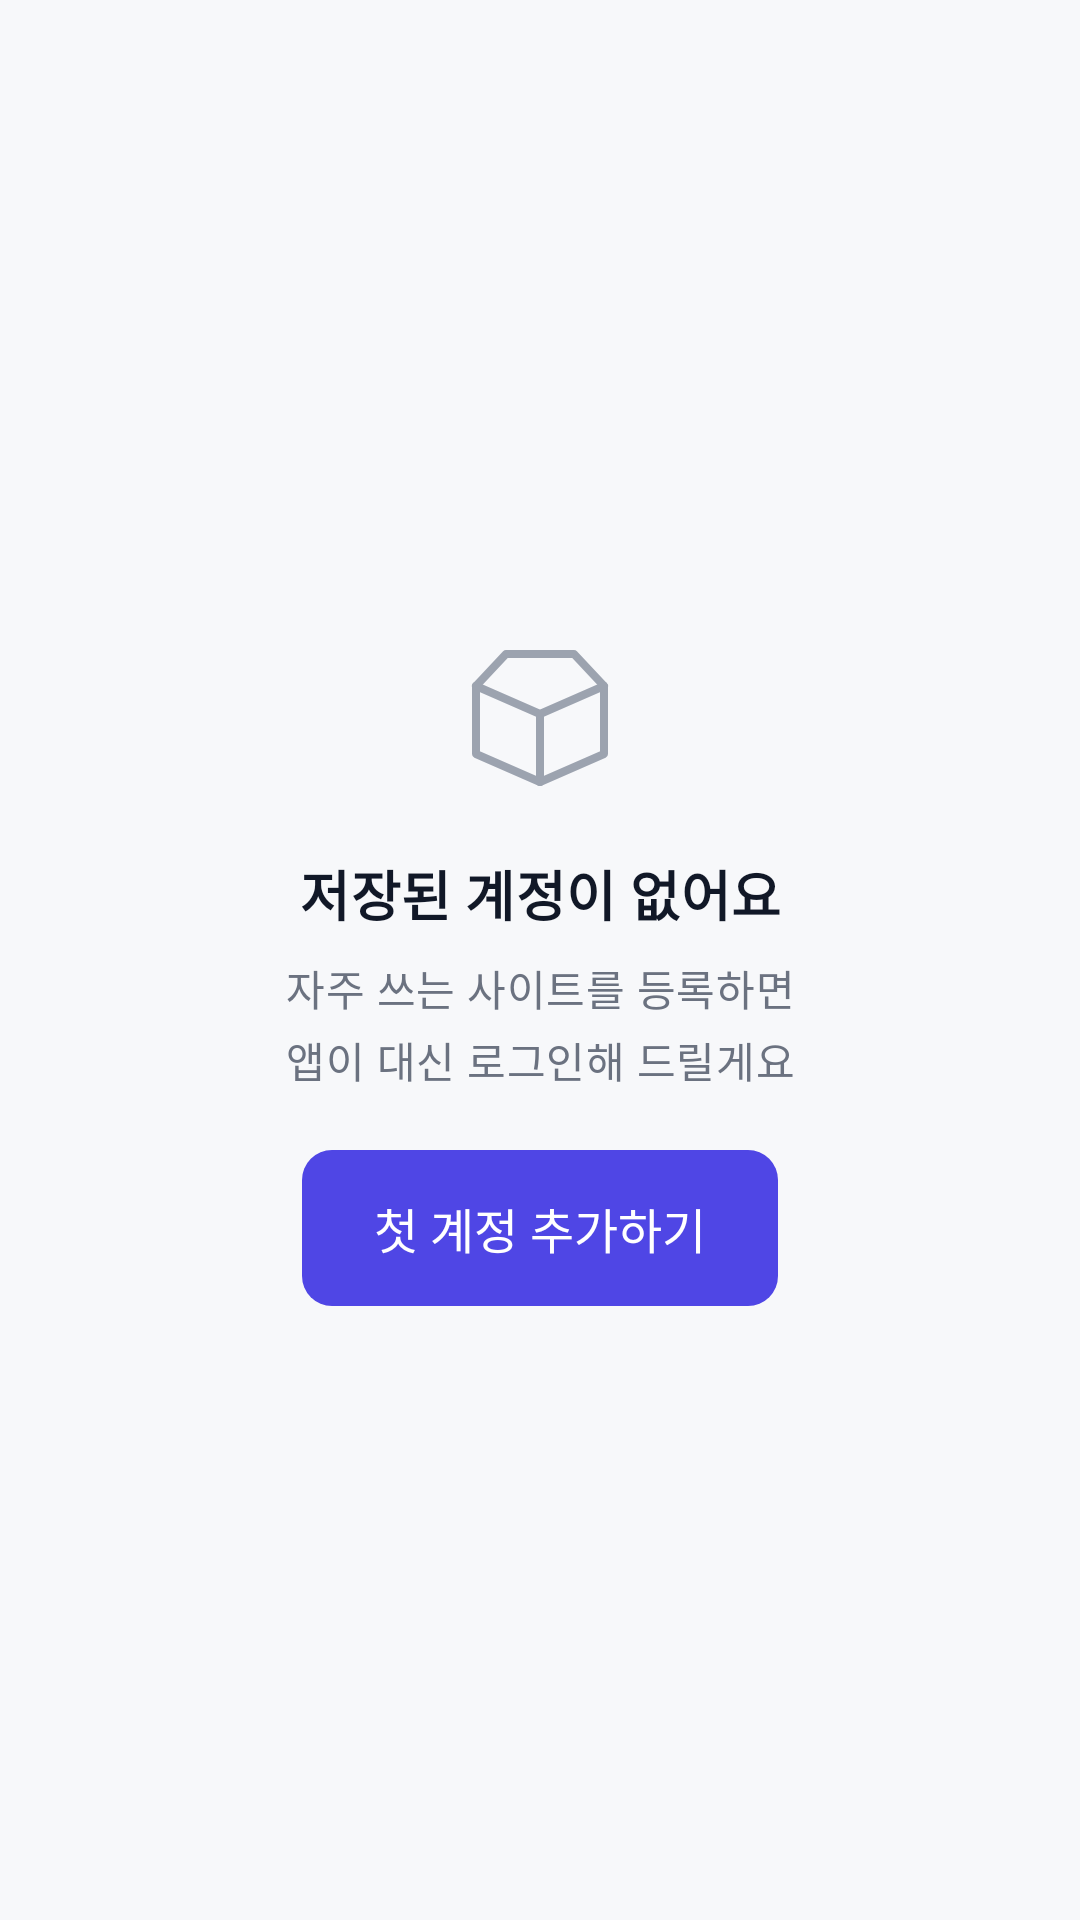

Write the Android layout XML for this screen, with the resource values it uses.
<!-- AndroidManifest.xml: application theme Theme.AEMX -->
<!-- res/layout/view_empty_state.xml -->
<?xml version="1.0" encoding="utf-8"?>
<LinearLayout xmlns:android="http://schemas.android.com/apk/res/android"
    xmlns:app="http://schemas.android.com/apk/res-auto"
    xmlns:tools="http://schemas.android.com/tools"
    android:layout_width="match_parent"
    android:layout_height="wrap_content"
    android:gravity="center"
    android:orientation="vertical"
    android:paddingStart="@dimen/space_xl"
    android:paddingTop="@dimen/space_xxl"
    android:paddingEnd="@dimen/space_xl"
    android:paddingBottom="@dimen/space_xxl">

    
    <ImageView
        android:id="@+id/ivEmptyIcon"
        android:layout_width="@dimen/icon_xl"
        android:layout_height="@dimen/icon_xl"
        android:contentDescription="@string/cd_empty_illustration"
        android:src="@drawable/ic_empty_box_24"
        app:tint="@color/color_text_tertiary" />

    <TextView
        android:id="@+id/tvEmptyTitle"
        style="@style/TextAppearance.AEMX.Title"
        android:layout_width="wrap_content"
        android:layout_height="wrap_content"
        android:layout_marginTop="@dimen/space_m"
        android:gravity="center"
        android:text="@string/empty_title"
        tools:text="저장된 계정이 없어요" />

    <TextView
        android:id="@+id/tvEmptyDesc"
        style="@style/TextAppearance.AEMX.Secondary"
        android:layout_width="wrap_content"
        android:layout_height="wrap_content"
        android:layout_marginTop="@dimen/space_xs"
        android:gravity="center"
        android:lineSpacingExtra="@dimen/space_xxs"
        android:text="@string/empty_desc"
        tools:text="자주 쓰는 사이트를 등록하면\n앱이 대신 로그인해 드릴게요" />

    
    <com.google.android.material.button.MaterialButton
        android:id="@+id/btnEmptyAction"
        style="@style/Widget.AEMX.Button"
        android:layout_width="wrap_content"
        android:layout_height="wrap_content"
        android:layout_marginTop="@dimen/space_l"
        android:paddingStart="@dimen/space_xl"
        android:paddingEnd="@dimen/space_xl"
        android:text="@string/empty_action"
        app:icon="@drawable/ic_add_24"
        app:iconSize="@dimen/icon_s" />

</LinearLayout>
<!-- resources referenced by this layout -->
<resources>
  <color name="color_text_tertiary">@color/gray_400</color>
  <dimen name="icon_s">20dp</dimen>
  <dimen name="icon_xl">64dp</dimen>
  <dimen name="space_l">20dp</dimen>
  <dimen name="space_m">16dp</dimen>
  <dimen name="space_xl">24dp</dimen>
  <dimen name="space_xs">8dp</dimen>
  <dimen name="space_xxl">32dp</dimen>
  <dimen name="space_xxs">4dp</dimen>
  <string name="cd_empty_illustration">빈 목록 안내 이미지</string>
  <string name="empty_action">첫 계정 추가하기</string>
  <string name="empty_desc">자주 쓰는 사이트를 등록하면\n앱이 대신 로그인해 드릴게요</string>
  <string name="empty_title">저장된 계정이 없어요</string>
  <style name="TextAppearance.AEMX.Secondary" parent="TextAppearance.Material3.BodyMedium">
          <item name="android:textSize">@dimen/text_body</item>
          <item name="android:textStyle">normal</item>
          <item name="android:textColor">@color/color_text_secondary</item>
      </style>
  <style name="TextAppearance.AEMX.Title" parent="TextAppearance.Material3.TitleMedium">
          <item name="android:textSize">@dimen/text_title</item>
          <item name="android:textStyle">bold</item>
          <item name="android:textColor">@color/color_text_primary</item>
      </style>
  <color name="gray_400">#FF9CA3AF</color>
  <dimen name="text_body">14sp</dimen>
  <color name="color_text_secondary">@color/gray_500</color>
  <dimen name="text_title">18sp</dimen>
  <color name="color_text_primary">@color/gray_900</color>
  <dimen name="button_height">52dp</dimen>
  <dimen name="elevation_none">0dp</dimen>
  <dimen name="radius_s">10dp</dimen>
  <dimen name="text_body_l">16sp</dimen>
  <color name="color_primary">@color/brand_500</color>
  <color name="color_on_primary">@color/white</color>
  <color name="color_primary_container">@color/brand_50</color>
  <color name="color_on_primary_container">@color/brand_700</color>
  <color name="color_secondary">@color/teal_500</color>
  <color name="color_on_secondary">@color/white</color>
  <color name="color_background">@color/gray_50</color>
  <color name="color_surface">@color/white</color>
  <color name="color_surface_variant">@color/gray_100</color>
  <color name="color_danger">@color/red_500</color>
  <color name="color_stroke">@color/gray_200</color>
  <color name="color_danger_bg">@color/red_50</color>
  <color name="color_divider">@color/gray_200</color>
  <style name="Widget.AEMX.TextInputLayout" parent="Widget.Material3.TextInputLayout.OutlinedBox">
          <item name="boxCornerRadiusTopStart">@dimen/radius_s</item>
          <item name="boxCornerRadiusTopEnd">@dimen/radius_s</item>
          <item name="boxCornerRadiusBottomStart">@dimen/radius_s</item>
          <item name="boxCornerRadiusBottomEnd">@dimen/radius_s</item>
          <item name="boxStrokeWidth">@dimen/stroke_width</item>
      </style>
  <style name="Widget.AEMX.Card" parent="Widget.Material3.CardView.Outlined">
          <item name="cardCornerRadius">@dimen/radius_m</item>
          <item name="cardElevation">@dimen/elevation_none</item>
          <item name="strokeColor">@color/color_stroke</item>
          <item name="strokeWidth">@dimen/stroke_width</item>
          <item name="cardBackgroundColor">@color/color_surface</item>
      </style>
  <style name="Widget.AEMX.Chip" parent="Widget.Material3.Chip.Filter">
          <item name="android:textSize">@dimen/text_body</item>
      </style>
  <color name="gray_500">#FF6B7280</color>
  <color name="gray_900">#FF111827</color>
  <color name="brand_500">#FF4F46E5</color>
  <color name="white">#FFFFFFFF</color>
  <color name="brand_50">#FFEEF2FF</color>
  <color name="brand_700">#FF3730A3</color>
  <color name="teal_500">#FF06B6D4</color>
  <color name="gray_50">#FFF7F8FA</color>
  <color name="gray_100">#FFF3F4F6</color>
  <color name="red_500">#FFDC2626</color>
  <color name="gray_200">#FFE5E7EB</color>
  <color name="red_50">#FFFEE2E2</color>
  <dimen name="stroke_width">1dp</dimen>
  <dimen name="radius_m">16dp</dimen>
</resources>
